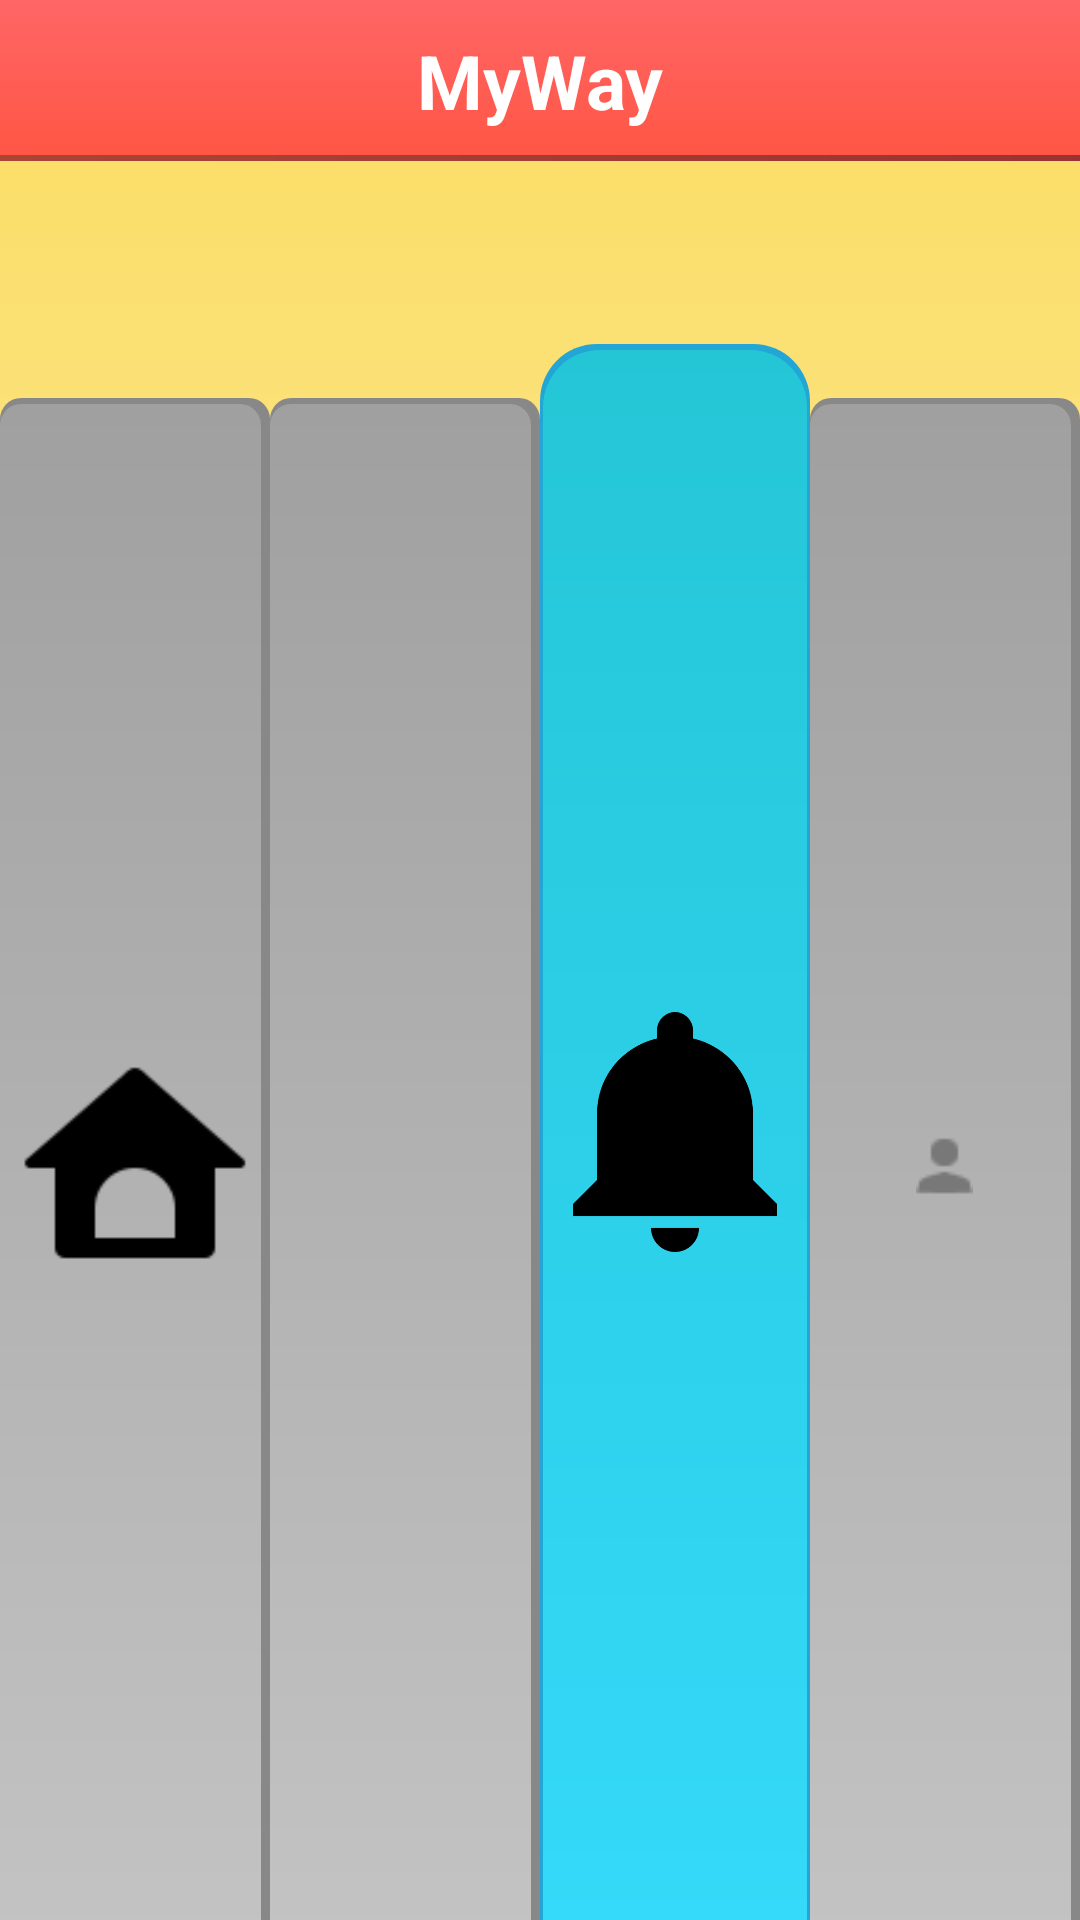

Here is an Android app screen rendered from its layout file. Give the layout XML and the strings, colors and styles it references.
<!-- AndroidManifest.xml: application theme AppTheme -->
<!-- res/layout/activity_notification_activity.xml -->
<LinearLayout xmlns:android="http://schemas.android.com/apk/res/android"
    xmlns:tools="http://schemas.android.com/tools"
    android:layout_width="match_parent"
    android:layout_height="match_parent"
    android:background="@drawable/new_back"
    android:orientation="vertical"
    tools:context="com.example.user.myproject.Notification_activity">

    <LinearLayout
        android:id="@+id/textView_welcome"
        android:layout_width="match_parent"
        android:layout_height="wrap_content"
        android:background="@drawable/title"
        android:gravity="center"
        android:orientation="horizontal">

        <TextView
            android:layout_width="0dp"
            android:layout_height="wrap_content"
            android:layout_margin="10dp"
            android:layout_weight="4"
            android:gravity="center"
            android:text="@string/wjhty"
            android:textColor="@color/white"
            android:textSize="25sp"
            android:textStyle="bold" />



    </LinearLayout>


    <TextView
        android:layout_width="match_parent"
        android:layout_height="0dp"
        android:layout_weight="1"
        android:text="@string/noNoti"
        android:textSize="20sp"
        android:gravity="center"/>

    <Space
        android:layout_width="match_parent"
        android:layout_height="0dp"
        android:layout_weight="12" />


    <LinearLayout
        android:layout_width="match_parent"
        android:layout_height="wrap_content"
        android:layout_weight="0.7"
        android:gravity="center"
        android:orientation="horizontal">

        <LinearLayout
            android:id="@+id/home1"
            android:layout_width="0dp"
            android:layout_height="match_parent"
            android:layout_marginTop="12dp"
            android:layout_weight="1"
            android:background="@drawable/button_style4"
            android:gravity="center"
            android:onClick="GoHome">

            <ImageView
                android:layout_width="wrap_content"
                android:layout_height="wrap_content"
                android:layout_margin="5dp"
                android:src="@drawable/home" />

        </LinearLayout>

        <LinearLayout
            android:id="@+id/search1"
            android:layout_width="0dp"
            android:layout_height="match_parent"
            android:layout_marginTop="12dp"
            android:layout_weight="1"
            android:background="@drawable/button_style4"
            android:gravity="center"
            android:onClick="GoPost">

            <ImageView
                android:layout_width="wrap_content"
                android:layout_height="wrap_content"
                android:layout_margin="5dp"
                android:src="@drawable/add" />

        </LinearLayout>

        <LinearLayout
            android:id="@+id/notifications1"
            android:layout_width="0dp"
            android:layout_height="match_parent"

            android:layout_weight="1"
            android:background="@drawable/button_style1"
            android:gravity="center"
            android:onClick="GoNotifications">

            <ImageView
                android:layout_width="wrap_content"
                android:layout_height="wrap_content"
                android:layout_margin="5dp"
                android:src="@drawable/noti" />

        </LinearLayout>


        <LinearLayout
            android:id="@+id/profile1"
            android:layout_width="0dp"
            android:layout_height="match_parent"
            android:layout_marginTop="12dp"
            android:layout_weight="1"
            android:background="@drawable/button_style4"
            android:gravity="center"
            android:onClick="GoProfile">

            <ImageView
                android:layout_width="wrap_content"
                android:layout_height="wrap_content"
                android:layout_margin="5dp"
                android:src="@drawable/pro" />

        </LinearLayout>

    </LinearLayout>


</LinearLayout>
<!-- resources referenced by this layout -->
<resources>
  <color name="white">#FFFFFF</color>
  <!-- drawable button_style4 (drawable) -->
  <?xml version="1.0" encoding="utf-8"?>
  <layer-list xmlns:android="http://schemas.android.com/apk/res/android">
  
  
      <item
  
          android:state_pressed="false">
          <shape android:shape="rectangle">
  
  <solid android:color="#888888"
      ></solid>
              <corners
                  android:radius="7sp"
                  android:bottomRightRadius="0dp"
                  android:bottomLeftRadius="0dp" />
  
              <size
                  android:width="200dp"
                  android:height="30dp" />
  
          </shape>
  
      </item>
  
      <item
          android:top="2dp"
          android:right="3dp"
  
          android:state_pressed="false">
          <shape android:shape="rectangle">
  
              <corners
                  android:radius="7sp"
                  android:bottomRightRadius="0dp"
                  android:bottomLeftRadius="0dp" />
              <gradient
                  android:angle="90"
                  android:endColor="#a0a0a0"
                  android:startColor="#c3c3c3">
  
                  </gradient>
              <size
                  android:width="200dp"
                  android:height="30dp" />
  
          </shape>
  
      </item>
  
  
  </layer-list>
  <!-- drawable new_back (drawable) -->
  <?xml version="1.0" encoding="utf-8"?>
  <layer-list xmlns:android="http://schemas.android.com/apk/res/android">
  
      <item>
          <shape android:shape="rectangle">
  
              <gradient
                  android:angle="90"
                  android:endColor="#F0E09F"
                  android:startColor="#999999"></gradient>
              <size
                  android:width="200dp"
                  android:height="30dp" />
  
          </shape>
  
      </item>
  
      <item android:bottom="2dp">
          <shape android:shape="rectangle">
  
              <gradient
                  android:angle="90"
                  android:endColor="#FCDD61"
                  android:startColor="#F7EEC9"></gradient>
              <size
                  android:width="200dp"
                  android:height="30dp" />
  
          </shape>
  
      </item>
  </layer-list>
  <!-- drawable title (drawable) -->
  <?xml version="1.0" encoding="utf-8"?>
  <layer-list xmlns:android="http://schemas.android.com/apk/res/android">
  
      <item>
          <shape xmlns:android="http://schemas.android.com/apk/res/android"
              android:shape="rectangle">
  
              <gradient
                  android:angle="45"
                  android:endColor="#993333"
                  android:startColor="#aa4534"></gradient>
  
              <size
                  android:width="200dp"
                  android:height="30dp" />
  
          </shape>
      </item>
  
      <item android:bottom="2dp">
          <shape xmlns:android="http://schemas.android.com/apk/res/android"
              android:shape="rectangle">
  
              <gradient
                  android:angle="90"
                  android:endColor="#FF6666"
                  android:startColor="#FF5645"></gradient>
  
              <size
                  android:width="200dp"
                  android:height="30dp" />
  
          </shape>
      </item>
  </layer-list>
  <string name="noNoti"> No Notifications </string>
  <string name="wjhty"> MyWay </string>
  <style name="AppTheme" parent="Theme.AppCompat.Light.DarkActionBar">
          
      </style>
</resources>
